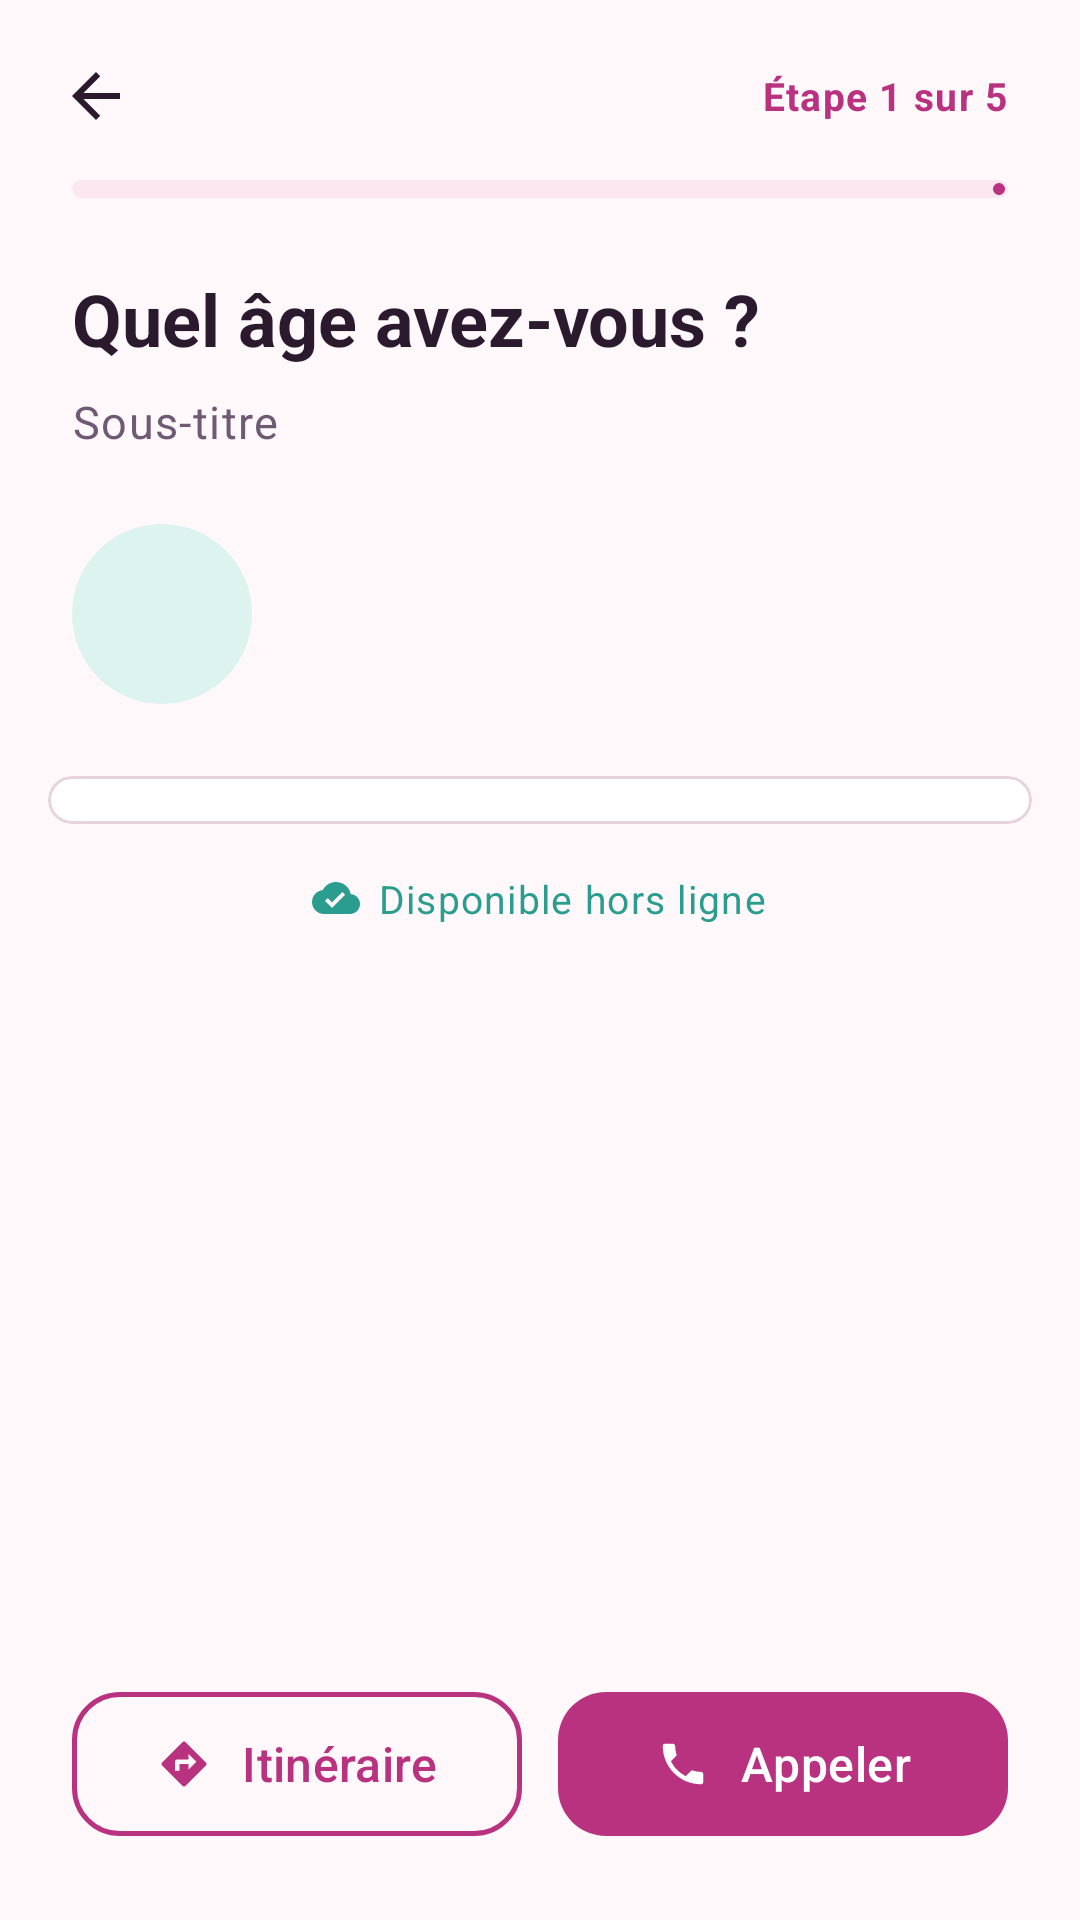

The Android layout XML behind this screen, and the referenced resources:
<!-- AndroidManifest.xml: application theme Theme.Chifaa -->
<!-- res/layout/activity_org_detail.xml -->
<?xml version="1.0" encoding="utf-8"?>
<LinearLayout xmlns:android="http://schemas.android.com/apk/res/android"
    xmlns:app="http://schemas.android.com/apk/res-auto"
    xmlns:tools="http://schemas.android.com/tools"
    android:layout_width="match_parent"
    android:layout_height="match_parent"
    android:background="@color/bg_app"
    android:orientation="vertical"
    tools:context=".activities.OrgDetailActivity">

    <include layout="@layout/layout_step_header" />

    <androidx.core.widget.NestedScrollView
        android:layout_width="match_parent"
        android:layout_height="0dp"
        android:layout_weight="1">

        <LinearLayout
            android:layout_width="match_parent"
            android:layout_height="wrap_content"
            android:orientation="vertical"
            android:padding="@dimen/space_m">

            
            <LinearLayout
                android:layout_width="match_parent"
                android:layout_height="wrap_content"
                android:gravity="center_vertical"
                android:orientation="horizontal"
                android:padding="@dimen/space_s">

                <FrameLayout
                    android:layout_width="60dp"
                    android:layout_height="60dp"
                    android:background="@drawable/bg_circle"
                    android:backgroundTint="@color/brand_teal_soft">

                    <ImageView
                        android:id="@+id/ivType"
                        android:layout_width="30dp"
                        android:layout_height="30dp"
                        android:layout_gravity="center"
                        android:importantForAccessibility="no"
                        app:tint="@color/brand_teal"
                        tools:src="@drawable/ic_health" />
                </FrameLayout>

                <LinearLayout
                    android:layout_width="0dp"
                    android:layout_height="wrap_content"
                    android:layout_marginStart="@dimen/space_m"
                    android:layout_weight="1"
                    android:orientation="vertical">

                    <TextView
                        android:id="@+id/tvType"
                        android:layout_width="wrap_content"
                        android:layout_height="wrap_content"
                        android:textColor="@color/brand_teal"
                        android:textSize="13sp"
                        android:textStyle="bold"
                        tools:text="Oncologie" />

                    <TextView
                        android:id="@+id/tvName"
                        android:layout_width="match_parent"
                        android:layout_height="wrap_content"
                        android:layout_marginTop="2dp"
                        android:textAppearance="@style/TextAppearance.Chifaa.Headline"
                        android:textSize="21sp"
                        tools:text="Service d'oncologie – Hôpital de démonstration" />
                </LinearLayout>
            </LinearLayout>

            
            <LinearLayout
                android:id="@+id/outdatedWarning"
                android:layout_width="match_parent"
                android:layout_height="wrap_content"
                android:layout_marginTop="@dimen/space_s"
                android:background="@drawable/bg_warning_box"
                android:orientation="horizontal"
                android:padding="12dp"
                android:visibility="gone">

                <ImageView
                    android:layout_width="20dp"
                    android:layout_height="20dp"
                    android:importantForAccessibility="no"
                    android:src="@drawable/ic_warning"
                    app:tint="@color/state_warning" />

                <TextView
                    android:layout_width="0dp"
                    android:layout_height="wrap_content"
                    android:layout_marginStart="10dp"
                    android:layout_weight="1"
                    android:text="@string/org_outdated_warning"
                    android:textColor="@color/state_warning"
                    android:textSize="13sp" />
            </LinearLayout>

            
            <com.google.android.material.card.MaterialCardView
                style="@style/Chifaa.SectionCard"
                android:layout_width="match_parent"
                android:layout_height="wrap_content"
                android:layout_marginTop="@dimen/space_m">

                <LinearLayout
                    android:id="@+id/infoRows"
                    android:layout_width="match_parent"
                    android:layout_height="wrap_content"
                    android:orientation="vertical"
                    android:paddingStart="@dimen/space_m"
                    android:paddingTop="@dimen/space_s"
                    android:paddingEnd="@dimen/space_m"
                    android:paddingBottom="@dimen/space_s" />
            </com.google.android.material.card.MaterialCardView>

            
            <LinearLayout
                android:layout_width="wrap_content"
                android:layout_height="wrap_content"
                android:layout_gravity="center_horizontal"
                android:layout_marginTop="@dimen/space_m"
                android:gravity="center_vertical"
                android:orientation="horizontal">

                <ImageView
                    android:layout_width="16dp"
                    android:layout_height="16dp"
                    android:importantForAccessibility="no"
                    android:src="@drawable/ic_offline"
                    app:tint="@color/brand_teal" />

                <TextView
                    android:layout_width="wrap_content"
                    android:layout_height="wrap_content"
                    android:layout_marginStart="6dp"
                    android:text="@string/org_offline"
                    android:textAppearance="@style/TextAppearance.Chifaa.Caption"
                    android:textColor="@color/brand_teal" />
            </LinearLayout>
        </LinearLayout>
    </androidx.core.widget.NestedScrollView>

    
    <LinearLayout
        android:layout_width="match_parent"
        android:layout_height="wrap_content"
        android:orientation="horizontal"
        android:padding="@dimen/space_l">

        <com.google.android.material.button.MaterialButton
            android:id="@+id/btnDirections"
            style="@style/Widget.Chifaa.Button.Outlined"
            android:layout_width="0dp"
            android:layout_height="wrap_content"
            android:layout_marginEnd="12dp"
            android:layout_weight="1"
            android:onClick="itineraire"
            android:text="@string/org_directions"
            app:icon="@drawable/ic_directions"
            app:iconGravity="textStart" />

        <com.google.android.material.button.MaterialButton
            android:id="@+id/btnCall"
            style="@style/Widget.Chifaa.Button"
            android:layout_width="0dp"
            android:layout_height="wrap_content"
            android:layout_weight="1"
            android:onClick="appeler"
            android:text="@string/directory_call"
            app:icon="@drawable/ic_phone"
            app:iconGravity="textStart" />
    </LinearLayout>
</LinearLayout>
<!-- res/layout/layout_step_header.xml (included above) -->
<?xml version="1.0" encoding="utf-8"?>
<LinearLayout xmlns:android="http://schemas.android.com/apk/res/android"
    xmlns:app="http://schemas.android.com/apk/res-auto"
    xmlns:tools="http://schemas.android.com/tools"
    android:layout_width="match_parent"
    android:layout_height="wrap_content"
    android:orientation="vertical"
    android:paddingStart="@dimen/space_s"
    android:paddingTop="@dimen/space_s"
    android:paddingEnd="@dimen/space_l">

    <LinearLayout
        android:layout_width="match_parent"
        android:layout_height="wrap_content"
        android:gravity="center_vertical"
        android:orientation="horizontal">

        <ImageButton
            android:id="@+id/btnHeaderBack"
            android:layout_width="@dimen/touch_min"
            android:layout_height="@dimen/touch_min"
            android:background="?attr/selectableItemBackgroundBorderless"
            android:contentDescription="@string/cd_back"
            android:src="@drawable/ic_arrow_back"
            app:tint="@color/text_primary" />

        <View
            android:layout_width="0dp"
            android:layout_height="1dp"
            android:layout_weight="1" />

        <TextView
            android:id="@+id/tvHeaderStep"
            android:layout_width="wrap_content"
            android:layout_height="wrap_content"
            android:textAppearance="@style/TextAppearance.Chifaa.Caption"
            android:textColor="@color/brand_raspberry"
            android:textStyle="bold"
            tools:text="Étape 1 sur 5" />
    </LinearLayout>

    <com.google.android.material.progressindicator.LinearProgressIndicator
        android:id="@+id/progressSteps"
        android:layout_width="match_parent"
        android:layout_height="wrap_content"
        android:layout_marginStart="@dimen/space_m"
        android:layout_marginTop="@dimen/space_xs"
        app:indicatorColor="@color/brand_raspberry"
        app:trackColor="@color/brand_rose_soft"
        app:trackCornerRadius="4dp"
        app:trackThickness="6dp" />

    <TextView
        android:id="@+id/tvHeaderTitle"
        android:layout_width="match_parent"
        android:layout_height="wrap_content"
        android:layout_marginStart="@dimen/space_m"
        android:layout_marginTop="@dimen/space_l"
        android:textAppearance="@style/TextAppearance.Chifaa.Headline"
        tools:text="Quel âge avez-vous ?" />

    <TextView
        android:id="@+id/tvHeaderSubtitle"
        android:layout_width="match_parent"
        android:layout_height="wrap_content"
        android:layout_marginStart="@dimen/space_m"
        android:layout_marginTop="@dimen/space_s"
        android:textAppearance="@style/TextAppearance.Chifaa.Body"
        tools:text="Sous-titre" />
</LinearLayout>
<!-- resources referenced by this layout -->
<resources>
  <color name="bg_app">#FFF8FA</color>
  <color name="brand_raspberry">#B83280</color>
  <color name="brand_rose_soft">#FCE7F1</color>
  <color name="brand_teal">#2A9D8F</color>
  <color name="brand_teal_soft">#DDF3F0</color>
  <color name="state_warning">#B7791F</color>
  <color name="text_primary">#2B1A2E</color>
  <dimen name="space_l">24dp</dimen>
  <dimen name="space_m">16dp</dimen>
  <dimen name="space_s">8dp</dimen>
  <dimen name="space_xs">4dp</dimen>
  <dimen name="touch_min">48dp</dimen>
  <!-- drawable bg_circle (drawable) -->
  <?xml version="1.0" encoding="utf-8"?>
  <shape xmlns:android="http://schemas.android.com/apk/res/android"
      android:shape="oval">
      <solid android:color="@color/white" />
  </shape>
  <!-- drawable bg_warning_box (drawable) -->
  <?xml version="1.0" encoding="utf-8"?>
  <shape xmlns:android="http://schemas.android.com/apk/res/android" android:shape="rectangle">
      <solid android:color="@color/state_warning_soft" />
      <corners android:radius="@dimen/radius_s" />
      <stroke android:width="1dp" android:color="#F2D9A6" />
  </shape>
  <!-- drawable ic_warning (drawable) -->
  <?xml version="1.0" encoding="utf-8"?>
  <vector xmlns:android="http://schemas.android.com/apk/res/android"
      android:width="24dp"
      android:height="24dp"
      android:autoMirrored="false"
      android:viewportWidth="24"
      android:viewportHeight="24">
      <path
          android:fillColor="#FFFFFFFF"
          android:pathData="M1,21h22L12,2 1,21zM13,18h-2v-2h2v2zM13,14h-2v-4h2v4z" />
  </vector>
  <string name="cd_back">Retour</string>
  <string name="directory_call">Appeler</string>
  <string name="org_directions">Itinéraire</string>
  <string name="org_offline">Disponible hors ligne</string>
  <string name="org_outdated_warning">Ces informations n\'ont pas été vérifiées depuis plus de 12 mois. Pensez à confirmer par téléphone avant de vous déplacer.</string>
  <style name="Chifaa.SectionCard" parent="Widget.Material3.CardView.Outlined">
          <item name="cardBackgroundColor">@color/surface</item>
          <item name="cardCornerRadius">20dp</item>
          <item name="strokeColor">@color/outline</item>
          <item name="strokeWidth">1dp</item>
      </style>
  <style name="TextAppearance.Chifaa.Body" parent="TextAppearance.Material3.BodyLarge">
          <item name="android:textSize">@dimen/text_body</item>
          <item name="android:lineSpacingExtra">4dp</item>
          <item name="android:textColor">@color/text_secondary</item>
      </style>
  <style name="TextAppearance.Chifaa.Caption" parent="TextAppearance.Material3.BodySmall">
          <item name="android:textSize">@dimen/text_caption</item>
          <item name="android:lineSpacingExtra">2dp</item>
          <item name="android:textColor">@color/text_secondary</item>
      </style>
  <style name="TextAppearance.Chifaa.Headline" parent="TextAppearance.Material3.HeadlineSmall">
          <item name="android:textSize">@dimen/text_headline</item>
          <item name="android:fontFamily">sans-serif</item>
          <item name="android:textStyle">bold</item>
          <item name="android:textColor">@color/text_primary</item>
      </style>
  <color name="white">#FFFFFF</color>
  <color name="state_warning_soft">#FFF6E5</color>
  <dimen name="radius_s">10dp</dimen>
  <color name="surface">#FFFFFF</color>
  <color name="outline">#E6D3DC</color>
  <dimen name="text_body">15sp</dimen>
  <color name="text_secondary">#6E5A72</color>
  <dimen name="text_caption">13sp</dimen>
  <dimen name="text_headline">24sp</dimen>
  <dimen name="button_height">56dp</dimen>
  <dimen name="radius_m">16dp</dimen>
  <color name="brand_plum">#4A1D4F</color>
  <color name="state_error">#C62828</color>
</resources>
